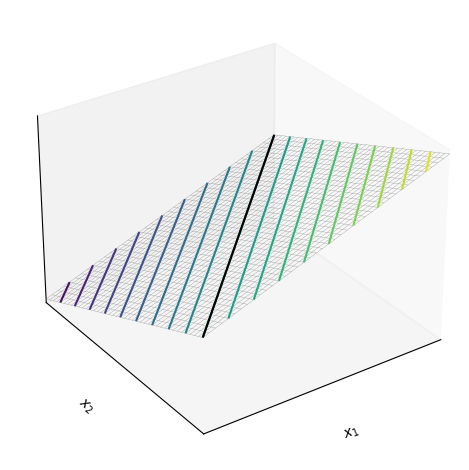
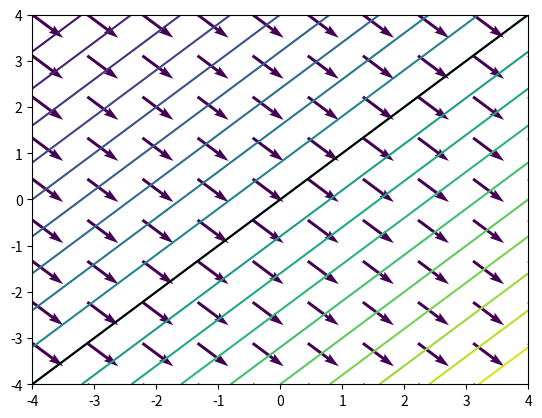
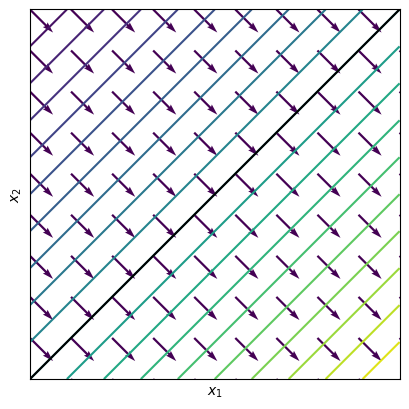

The script that saved these images, in order:

###############
# Authored by Weisheng Jiang
# Book 4  |  From Basic Arithmetic to Machine Learning
# Published and copyrighted by Tsinghua University Press
# Beijing, China, 2022
###############


# Bk4_Ch19_01.py

import sympy

#define symbolic vars, function
x1,x2 = sympy.symbols('x1 x2')
# f_x = 3*x1**2-5*x2**2
f_x = x1 - x2

#take the gradient symbolically
grad_f = [sympy.diff(f_x,var) for var in (x1,x2)]

f_x_fcn = sympy.lambdify([x1,x2],f_x)

#turn into a bivariate lambda for numpy
grad_fcn = sympy.lambdify([x1,x2],grad_f)

import numpy as np
import matplotlib.pyplot as plt

xx1, xx2 = np.meshgrid(np.linspace(-4,4,41),np.linspace(-4,4,41))

# coarse mesh
xx1_, xx2_ = np.meshgrid(np.linspace(-4,4,10),np.linspace(-4,4,10))
V = grad_fcn(xx1_,xx2_)
V_z = np.ones_like(V[1]);

ff_x = f_x_fcn(xx1,xx2)
# ff_x_ = f_x_fcn(xx1_,xx2_)

color_array = np.sqrt(V[0]**2 + V[1]**2)
l_3D_vectors = np.sqrt(V[0]**2 + V[1]**2 + V_z**2)

# 3D 
ax = plt.figure().add_subplot(projection='3d')
ax.plot_wireframe(xx1, xx2, ff_x, rstride=1, 
                  cstride=1, color = [0.5,0.5,0.5],
                  linewidth = 0.2)
ax.contour3D(xx1, xx2, ff_x,20)
ax.contour3D(xx1, xx2, ff_x, levels = 0, colors = 'k')

# plt.quiver (xx1_, xx2_, ff_x_, V[0], V[1], V_z,length = .5)
ax.xaxis.set_ticks([])
ax.yaxis.set_ticks([])
ax.zaxis.set_ticks([])
plt.xlim(-4,4)
plt.ylim(-4,4)
ax.view_init(30, -125)
ax.set_xlabel('$x_1$')
ax.set_ylabel('$x_2$')
ax.set_zlabel('$f(x_1,x_2)$')
plt.tight_layout()


# 2D
fig, ax = plt.subplots()
plt.quiver (xx1_, xx2_, V[0], V[1], color_array,
            angles='xy', scale_units='xy',scale=2,
            edgecolor='none', facecolor= 'b')

plt.contour(xx1, xx2, ff_x,20)
plt.contour(xx1, xx2, ff_x, levels = 0, colors = 'k')
plt.show()
ax.set_aspect('equal')
ax.xaxis.set_ticks([])
ax.yaxis.set_ticks([])
ax.set_xlabel('$x_1$')
ax.set_ylabel('$x_2$')
plt.tight_layout()
